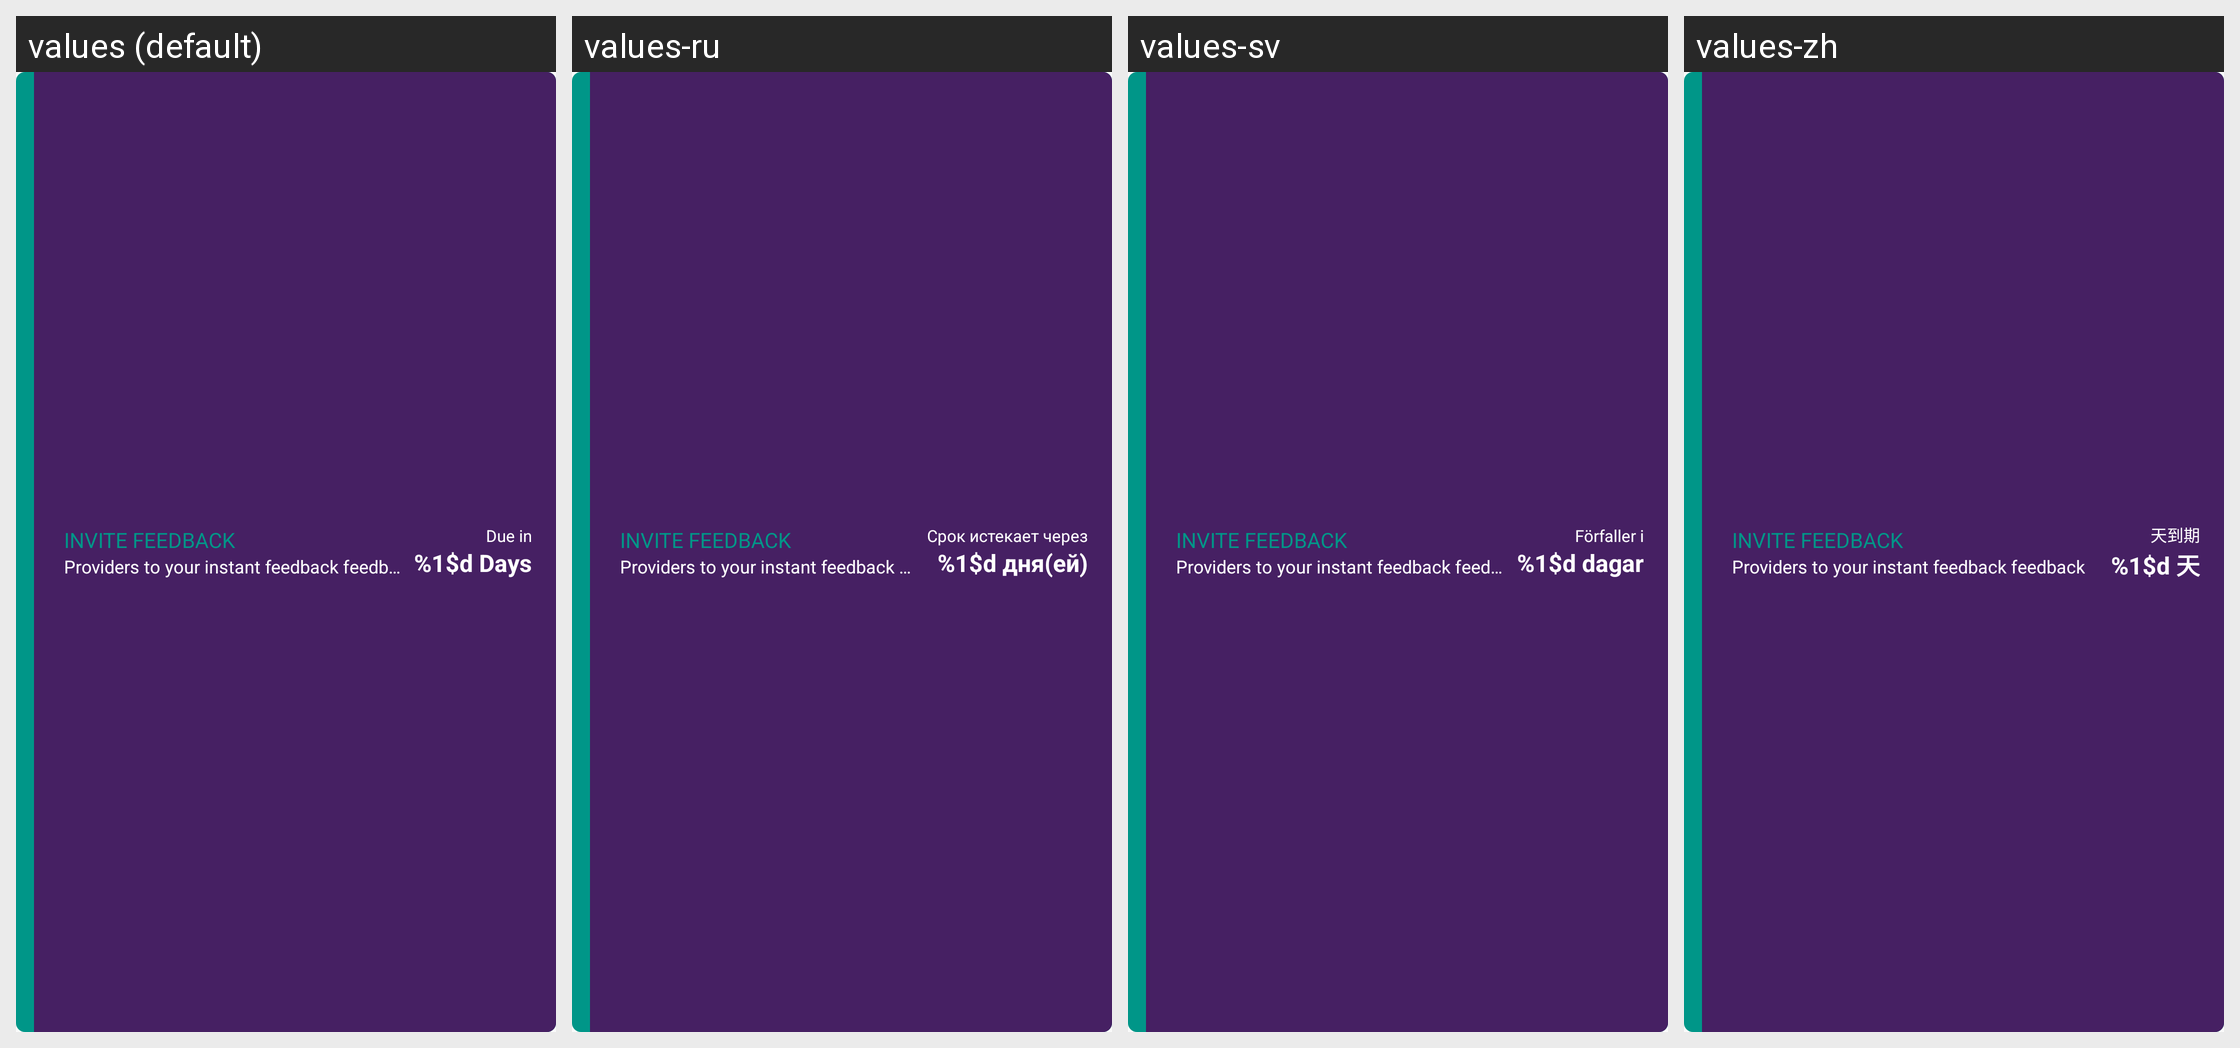

The Android screen above is rendered under several locales of the same app. Produce the string resources it draws, with the default and per-locale values.
Android screen res/layout/list_reminder.xml rendered under 4 locales, left to right: values (default), values-ru, values-sv, values-zh. Device: Nexus 5 (rendered at 1080×1920; each locale shown at half size, 540×960, under a caption strip naming it); theme AppTheme.
Strings drawn on this screen, with the default value and each locale's value (text and hints the layout hard-codes, and strings that could not be matched under every locale, appear in the picture but are not listed):

due_in
  values: Due in
  values-ru: Срок истекает через
  values-sv: Förfaller i
  values-zh: 天到期

days
  values: %1$d Days
  values-ru: %1$d дня(ей)
  values-sv: %1$d dagar
  values-zh: %1$d 天
